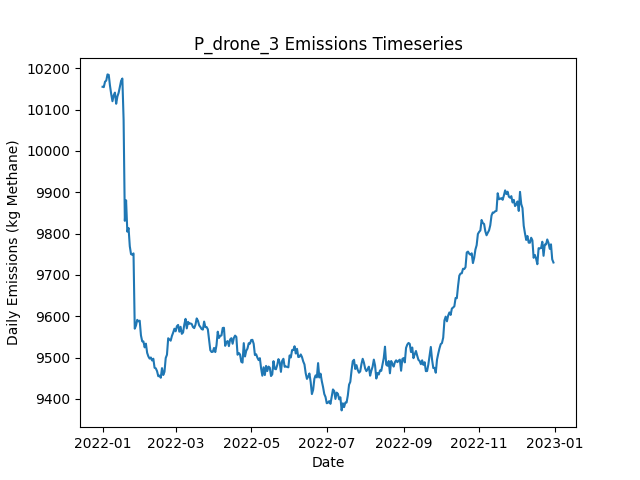

The file beside this chart, header and first rows:
Date, Daily Emissions (Kg Methane), Daily Mitigable Emissions (Kg Methane), Daily Non-Mitigable Emissions (Kg Methan…, Daily Cost ($), Active Leaks, New Leaks, Leaks Repaired, Leaks Naturally Repaired, Leaks Tagged, Daily Repair Cost ($), Daily Natural Repair Cost ($), drone Deployment Cost ($), drone Sites flagged for Follow-Up, drone Leaks tagged for repair, drone Sites Visited, drone Travel Time (Minutes), drone Survey Time (Minutes), OGI_FU Deployment Cost ($), OGI_FU Sites flagged for Follow-Up, OGI_FU Leaks tagged for repair, OGI_FU Sites Visited, OGI_FU Travel Time (Minutes), OGI_FU Survey Time (Minutes)
2022-01-01, 10155, 6868, 3287, 500, 3723, 3737, 0, 10, 0.00000, 0.00000, 2000, 500, 0, , 9, 300, 180, 0.00000, , 0, 0, 0, 0
2022-01-02, 10154, 6875, 3279, 500, 3729, 10, 0, 2, 0.00000, 0.00000, 400, 500, 0, , 9, 300, 180, 0.00000, , 0, 0, 0, 0
2022-01-03, 10167, 6884, 3283, 1500, 3736, 16, 0, 3, 35, 0.00000, 600, 500, 2, , 9, 300, 180, 1000, , 35, 2, 60, 240
2022-01-04, 10170, 6882, 3288, 1500, 3739, 11, 0, 6, 78, 0.00000, 1200, 500, 3, , 9, 300, 180, 1000, , 78, 3, 120, 360
2022-01-05, 10185, 6905, 3280, 500, 3743, 14, 0, 3, 0.00000, 0.00000, 600, 500, 0, , 9, 300, 180, 0.00000, , 0, 0, 0, 0
2022-01-06, 10184, 6892, 3292, 1000, 3743, 6, 0, 5, 21, 0.00000, 1000, 500, 1, , 9, 300, 180, 500, , 21, 1, 30, 120
2022-01-07, 10158, 6887, 3271, 500, 3737, 13, 0, 13, 0.00000, 0.00000, 2600, 500, 0, , 9, 300, 180, 0.00000, , 0, 0, 0, 0
2022-01-08, 10137, 6867, 3270, 1000, 3739, 13, 0, 10, 19, 0.00000, 2000, 500, 1, , 9, 300, 180, 500, , 19, 1, 30, 120
2022-01-09, 10120, 6856, 3264, 500, 3732, 6, 0, 8, 0.00000, 0.00000, 1600, 500, 0, , 9, 300, 180, 0.00000, , 0, 0, 0, 0
2022-01-10, 10134, 6864, 3271, 500, 3731, 6, 0, 4, 0.00000, 0.00000, 800, 500, 0, , 9, 300, 180, 0.00000, , 0, 0, 0, 0
2022-01-11, 10141, 6863, 3278, 500, 3732, 6, 0, 3, 0.00000, 0.00000, 600, 500, 0, , 9, 300, 180, 0.00000, , 0, 0, 0, 0
2022-01-12, 10114, 6831, 3283, 1500, 3725, 8, 0, 10, 72, 0.00000, 2000, 500, 3, , 1, 30, 20, 1000, , 72, 3, 120, 360
2022-01-13, 10132, 6840, 3291, 0.00000, 3726, 9, 0, 7, 0.00000, 0.00000, 1400, 0.00000, 0, , 0, 0, 0, 0.00000, , 0, 0, 0, 0
2022-01-14, 10141, 6852, 3289, 0.00000, 3728, 12, 0, 6, 0.00000, 0.00000, 1200, 0.00000, 0, , 0, 0, 0, 0.00000, , 0, 0, 0, 0
2022-01-15, 10155, 6867, 3288, 0.00000, 3728, 10, 0, 5, 0.00000, 0.00000, 1000, 0.00000, 0, , 0, 0, 0, 0.00000, , 0, 0, 0, 0
2022-01-16, 10170, 6869, 3301, 0.00000, 3735, 15, 0, 5, 0.00000, 0.00000, 1000, 0.00000, 0, , 0, 0, 0, 0.00000, , 0, 0, 0, 0
2022-01-17, 10175, 6869, 3306, 0.00000, 3743, 12, 0, 4, 0.00000, 0.00000, 800, 0.00000, 0, , 0, 0, 0, 0.00000, , 0, 0, 0, 0
2022-01-18, 10075, 6776, 3299, 5400, 3721, 12, 27, 5, 0.00000, 5400, 1000, 0.00000, 0, , 0, 0, 0, 0.00000, , 0, 0, 0, 0
2022-01-19, 9831, 6526, 3304, 15200, 3642, 7, 76, 6, 0.00000, 15200, 1200, 0.00000, 0, , 0, 0, 0, 0.00000, , 0, 0, 0, 0
2022-01-20, 9880, 6558, 3322, 0.00000, 3651, 15, 0, 4, 0.00000, 0.00000, 800, 0.00000, 0, , 0, 0, 0, 0.00000, , 0, 0, 0, 0
2022-01-21, 9804, 6486, 3319, 3600, 3634, 11, 18, 8, 0.00000, 3600, 1600, 0.00000, 0, , 0, 0, 0, 0.00000, , 0, 0, 0, 0
2022-01-22, 9813, 6499, 3314, 0.00000, 3634, 14, 0, 7, 0.00000, 0.00000, 1400, 0.00000, 0, , 0, 0, 0, 0.00000, , 0, 0, 0, 0
2022-01-23, 9769, 6429, 3340, 3800, 3611, 8, 19, 8, 0.00000, 3800, 1600, 0.00000, 0, , 0, 0, 0, 0.00000, , 0, 0, 0, 0
2022-01-24, 9750, 6409, 3341, 0.00000, 3606, 5, 0, 9, 0.00000, 0.00000, 1800, 0.00000, 0, , 0, 0, 0, 0.00000, , 0, 0, 0, 0
2022-01-25, 9749, 6404, 3345, 0.00000, 3609, 11, 0, 8, 0.00000, 0.00000, 1600, 0.00000, 0, , 0, 0, 0, 0.00000, , 0, 0, 0, 0
2022-01-26, 9752, 6405, 3347, 0.00000, 3606, 8, 0, 10, 0.00000, 0.00000, 2000, 0.00000, 0, , 0, 0, 0, 0.00000, , 0, 0, 0, 0
2022-01-27, 9570, 6229, 3341, 13200, 3550, 19, 66, 5, 0.00000, 13200, 1000, 0.00000, 0, , 0, 0, 0, 0.00000, , 0, 0, 0, 0
2022-01-28, 9577, 6231, 3347, 0.00000, 3548, 4, 0, 4, 0.00000, 0.00000, 800, 0.00000, 0, , 0, 0, 0, 0.00000, , 0, 0, 0, 0
2022-01-29, 9591, 6257, 3334, 0.00000, 3550, 14, 0, 7, 0.00000, 0.00000, 1400, 0.00000, 0, , 0, 0, 0, 0.00000, , 0, 0, 0, 0
2022-01-30, 9588, 6253, 3335, 0.00000, 3552, 9, 0, 6, 0.00000, 0.00000, 1200, 0.00000, 0, , 0, 0, 0, 0.00000, , 0, 0, 0, 0
2022-01-31, 9589, 6263, 3326, 0.00000, 3548, 8, 0, 7, 0.00000, 0.00000, 1400, 0.00000, 0, , 0, 0, 0, 0.00000, , 0, 0, 0, 0
2022-02-01, 9554, 6228, 3326, 0.00000, 3537, 5, 0, 13, 0.00000, 0.00000, 2600, 0.00000, 0, , 0, 0, 0, 0.00000, , 0, 0, 0, 0
2022-02-02, 9539, 6214, 3325, 0.00000, 3538, 9, 0, 6, 0.00000, 0.00000, 1200, 0.00000, 0, , 0, 0, 0, 0.00000, , 0, 0, 0, 0
2022-02-03, 9539, 6205, 3334, 0.00000, 3535, 7, 0, 5, 0.00000, 0.00000, 1000, 0.00000, 0, , 0, 0, 0, 0.00000, , 0, 0, 0, 0
2022-02-04, 9525, 6217, 3307, 0.00000, 3532, 12, 0, 8, 0.00000, 0.00000, 1600, 0.00000, 0, , 0, 0, 0, 0.00000, , 0, 0, 0, 0
2022-02-05, 9534, 6221, 3313, 0.00000, 3528, 7, 0, 9, 0.00000, 0.00000, 1800, 0.00000, 0, , 0, 0, 0, 0.00000, , 0, 0, 0, 0
2022-02-06, 9511, 6225, 3287, 0.00000, 3524, 10, 0, 6, 0.00000, 0.00000, 1200, 0.00000, 0, , 0, 0, 0, 0.00000, , 0, 0, 0, 0
2022-02-07, 9503, 6217, 3286, 0.00000, 3520, 10, 0, 10, 0.00000, 0.00000, 2000, 0.00000, 0, , 0, 0, 0, 0.00000, , 0, 0, 0, 0
2022-02-08, 9497, 6205, 3293, 0.00000, 3514, 9, 0, 10, 0.00000, 0.00000, 2000, 0.00000, 0, , 0, 0, 0, 0.00000, , 0, 0, 0, 0
2022-02-09, 9500, 6198, 3302, 0.00000, 3512, 9, 0, 10, 0.00000, 0.00000, 2000, 0.00000, 0, , 0, 0, 0, 0.00000, , 0, 0, 0, 0
2022-02-10, 9493, 6192, 3301, 0.00000, 3510, 11, 0, 10, 0.00000, 0.00000, 2000, 0.00000, 0, , 0, 0, 0, 0.00000, , 0, 0, 0, 0
2022-02-11, 9497, 6194, 3303, 0.00000, 3511, 10, 0, 7, 0.00000, 0.00000, 1400, 0.00000, 0, , 0, 0, 0, 0.00000, , 0, 0, 0, 0
2022-02-12, 9475, 6179, 3296, 0.00000, 3508, 8, 0, 8, 0.00000, 0.00000, 1600, 0.00000, 0, , 0, 0, 0, 0.00000, , 0, 0, 0, 0
2022-02-13, 9474, 6197, 3276, 0.00000, 3505, 10, 0, 8, 0.00000, 0.00000, 1600, 0.00000, 0, , 0, 0, 0, 0.00000, , 0, 0, 0, 0
2022-02-14, 9467, 6208, 3259, 0.00000, 3509, 15, 0, 6, 0.00000, 0.00000, 1200, 0.00000, 0, , 0, 0, 0, 0.00000, , 0, 0, 0, 0
2022-02-15, 9455, 6206, 3248, 0.00000, 3509, 7, 0, 4, 0.00000, 0.00000, 800, 0.00000, 0, , 0, 0, 0, 0.00000, , 0, 0, 0, 0
2022-02-16, 9456, 6211, 3246, 0.00000, 3512, 12, 0, 5, 0.00000, 0.00000, 1000, 0.00000, 0, , 0, 0, 0, 0.00000, , 0, 0, 0, 0
2022-02-17, 9451, 6217, 3234, 0.00000, 3508, 6, 0, 6, 0.00000, 0.00000, 1200, 0.00000, 0, , 0, 0, 0, 0.00000, , 0, 0, 0, 0
2022-02-18, 9474, 6241, 3233, 0.00000, 3510, 11, 0, 3, 0.00000, 0.00000, 600, 0.00000, 0, , 0, 0, 0, 0.00000, , 0, 0, 0, 0
2022-02-19, 9458, 6243, 3215, 0.00000, 3504, 11, 0, 8, 0.00000, 0.00000, 1600, 0.00000, 0, , 0, 0, 0, 0.00000, , 0, 0, 0, 0
2022-02-20, 9465, 6250, 3215, 0.00000, 3506, 9, 0, 4, 0.00000, 0.00000, 800, 0.00000, 0, , 0, 0, 0, 0.00000, , 0, 0, 0, 0
2022-02-21, 9499, 6258, 3241, 0.00000, 3510, 14, 0, 8, 0.00000, 0.00000, 1600, 0.00000, 0, , 0, 0, 0, 0.00000, , 0, 0, 0, 0
2022-02-22, 9507, 6274, 3233, 0.00000, 3510, 6, 0, 3, 0.00000, 0.00000, 600, 0.00000, 0, , 0, 0, 0, 0.00000, , 0, 0, 0, 0
2022-02-23, 9547, 6304, 3243, 0.00000, 3518, 16, 0, 7, 0.00000, 0.00000, 1400, 0.00000, 0, , 0, 0, 0, 0.00000, , 0, 0, 0, 0
2022-02-24, 9544, 6298, 3246, 0.00000, 3524, 14, 0, 7, 0.00000, 0.00000, 1400, 0.00000, 0, , 0, 0, 0, 0.00000, , 0, 0, 0, 0
2022-02-25, 9541, 6304, 3237, 0.00000, 3524, 11, 0, 7, 0.00000, 0.00000, 1400, 0.00000, 0, , 0, 0, 0, 0.00000, , 0, 0, 0, 0
2022-02-26, 9552, 6319, 3233, 0.00000, 3526, 11, 0, 5, 0.00000, 0.00000, 1000, 0.00000, 0, , 0, 0, 0, 0.00000, , 0, 0, 0, 0
2022-02-27, 9560, 6320, 3241, 0.00000, 3525, 11, 0, 7, 0.00000, 0.00000, 1400, 0.00000, 0, , 0, 0, 0, 0.00000, , 0, 0, 0, 0
2022-02-28, 9570, 6322, 3247, 0.00000, 3526, 13, 0, 9, 0.00000, 0.00000, 1800, 0.00000, 0, , 0, 0, 0, 0.00000, , 0, 0, 0, 0
2022-03-01, 9563, 6327, 3236, 0.00000, 3526, 12, 0, 9, 0.00000, 0.00000, 1800, 0.00000, 0, , 0, 0, 0, 0.00000, , 0, 0, 0, 0
... 305 more rows
